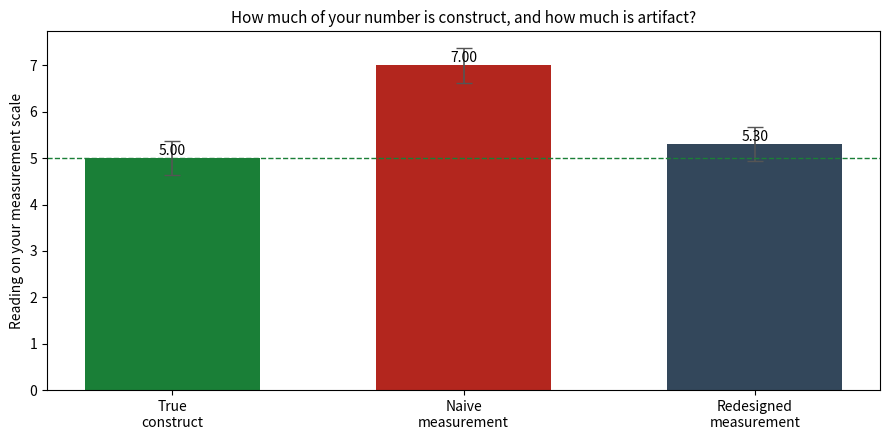

Reproduce this figure in Python.
# Setup — run this cell first.
import numpy as np
import matplotlib.pyplot as plt

plt.rcParams["figure.figsize"] = (9, 5)

SEED = 464  # course number — keeps everything in this notebook reproducible
rng = np.random.default_rng(SEED)

print("✓ Setup complete — seed", SEED)

# Measurement-artifact scaffold — edit the four numbers to match YOUR
# project. It shows, on one picture, why a raw measurement can be mostly artifact:
# your instrument reads the TRUE construct value PLUS a demand effect PLUS an
# instrument effect, and a redesign is meant to shrink both. Replace every EDIT ME
# number with your own project's rough guess, then read whether your redesign
# actually recovers the construct.

# EDIT ME — four numbers, on your own measurement scale, are the single source of
# truth for this picture. Change these and every bar rebuilds itself; nothing else
# is hardcoded.
true_value        = 5.0   # the latent characteristic you are trying to measure
demand_effect     = 1.2   # how far respondents shift to "look right" to you
instrument_effect = 0.8   # how far the tool or wording itself pushes the reading
redesign_removes  = 0.85  # FRACTION (0 to 1) of BOTH artifacts your redesign kills

# A seeded noise draw so the honest noise band is identical every run (SEED is set
# in the setup cell, so this is reproducible and edit-safe).
n_resp = 200
noise_band = float(rng.normal(0.0, 0.4, size=n_resp).std())

# The readings are all BUILT from the four numbers above, so they stay in sync.
artifact_total     = demand_effect + instrument_effect
naive_reading      = true_value + artifact_total
residual_artifact  = (1 - redesign_removes) * artifact_total
redesigned_reading = true_value + residual_artifact

labels = ["True\nconstruct", "Naive\nmeasurement", "Redesigned\nmeasurement"]
values = [true_value, naive_reading, redesigned_reading]
colors = ["#1a7f37", "#b3261e", "#33475b"]

fig, ax = plt.subplots(figsize=(9, 4.5))
bars = ax.bar(labels, values, color=colors, width=0.6)
ax.errorbar(range(3), values, yerr=noise_band, fmt="none",
            ecolor="#555555", capsize=6, linewidth=1.2)
ax.axhline(true_value, color="#1a7f37", linestyle="dashed", linewidth=1.0)
for b, v in zip(bars, values):
    ax.text(b.get_x() + b.get_width() / 2, v + 0.08, f"{v:.2f}",
            ha="center", fontsize=10)
ax.set_ylabel("Reading on your measurement scale")
ax.set_title("How much of your number is construct, and how much is artifact?",
             fontsize=11)
plt.tight_layout()
plt.show()

print(f"✓ Scaffold rendered — naive reading is inflated by {artifact_total:.2f} "
      f"of pure artifact; your redesign leaves {residual_artifact:.2f} behind")
print("  Now edit the four EDIT ME numbers for your own project.")
